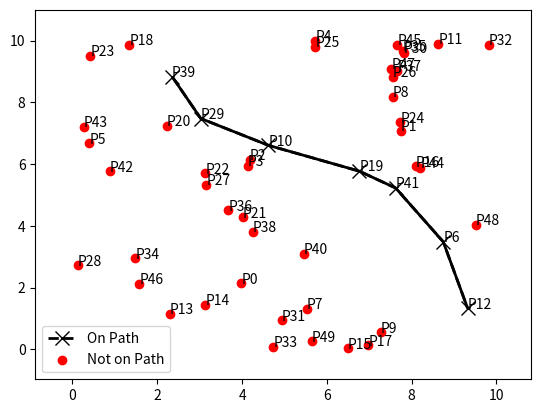

The matplotlib source for this figure:
import heapq
import timeit
import math
import matplotlib.pyplot as plt
import matplotlib.patches as patches
from matplotlib.path import Path
import random

def plot_path(coords, path):
    
    codes = [Path.MOVETO] + [Path.LINETO] * (len(path) - 1)

    path_obj = Path(path, codes)

    fig, ax = plt.subplots()
    
    patch = patches.PathPatch(path_obj, facecolor='none', lw=2)
    ax.add_patch(patch)
    
    xs_path, ys_path = zip(*path)
    ax.plot(xs_path, ys_path, 'x--', lw=2, color='black', ms=10, label='On Path')
    
    xs_not_on_path, ys_not_on_path = zip(*[coord for coord in coords if coord not in path])
    ax.scatter(xs_not_on_path, ys_not_on_path, marker='o', color='red', label='Not on Path')
    
    for i, coord in enumerate(coords):
        label = f'P{i}'
        ax.text(coord[0], coord[1], label)
    
    ax.legend()
    
    # Set limits and show plot
    ax.set_xlim(min(xs_path + xs_not_on_path) - 1, max(xs_path + xs_not_on_path) + 1)
    ax.set_ylim(min(ys_path + ys_not_on_path) - 1, max(ys_path + ys_not_on_path) + 1)
    
    plt.show()


class Node:
    def __init__(self, parent=None, position=None):
        self.parent = parent
        self.position = position
        self.cost_of_move = 0.0
        self.heuristic = 0.0
        self.total_cost = 0.0

    def __eq__(self, other):
        return math.isclose(self.position[0], other.position[0]) and math.isclose(
            self.position[1], other.position[1])

    def __lt__(self, other):
        if math.isclose(self.total_cost, other.total_cost):
            return id(self) < id(other)
        return self.total_cost < other.total_cost

def euclidean_distance(pos1, pos2):
    return math.sqrt((pos1[0] - pos2[0]) ** 2 + (pos1[1] - pos2[1]) ** 2)

def find_closest_neighbors(coord, coords, num_neighbors):
    return heapq.nsmallest(num_neighbors, coords, key=lambda x: euclidean_distance(coord, x))

def neighbors_in_circle(center, coords, diameter):
    return [coord for coord in coords if euclidean_distance(center, coord) <= diameter]

def astar(coords, start, end, method):
    start_node = Node(None, start)
    start_node.cost_of_move = start_node.heuristic = start_node.total_cost = 0.0

    end_node = Node(None, end)
    end_node.cost_of_move = end_node.heuristic = end_node.total_cost = 0.0

    open_list = []
    closed_set = set()

    heapq.heappush(open_list, start_node)

    while open_list:
        current_node = heapq.heappop(open_list)
        closed_set.add(current_node.position)

        if current_node == end_node:
            path = []
            while current_node:
                path.append(current_node.position)
                current_node = current_node.parent
            return path[::-1]

        neighbors = [
            (x, y)
            for x, y in coords
            if (x, y) not in closed_set and (x, y) != current_node.position
        ]

        if method == "circle":
            closest_neighbors = neighbors_in_circle(current_node.position, neighbors, 3)
        elif method == "closest_n":
            closest_neighbors = find_closest_neighbors(current_node.position, neighbors, 4)

        if closest_neighbors == []:
            print("Increase the diameter value")
            break

        children = [
            Node(current_node, neighbor)
            for neighbor in closest_neighbors
        ]

        for child in children:
            child.cost_of_move = (
                current_node.cost_of_move + euclidean_distance(current_node.position, child.position)
            )
            child.heuristic = euclidean_distance(child.position, end_node.position)
            child.total_cost = child.cost_of_move + child.heuristic
            heapq.heappush(open_list, child)


def create_random_coordinates(num_coordinates,max_lim):
    coordinates = [(random.uniform(0, max_lim), random.uniform(0, max_lim)) for _ in range(num_coordinates)]
    return coordinates

def search():

    coord = create_random_coordinates(50,10)
    start = random.choice(coord)
    end = heapq.nlargest(1,coord,key= lambda x: euclidean_distance(start,x))[0]
    
    astar_time_circle = timeit.timeit(lambda: astar(coord, start, end,"circle"), number=1)
    astar_time_closest_n = timeit.timeit(lambda: astar(coord, start, end,"circle"), number=1)
    print(f"Total running time for circle method: {astar_time_circle * 10**3:.3f} ms")
    print(f"Total running time for closest n method: {astar_time_closest_n * 10**3:.3f} ms")

    path1 = astar(coord, start, end, "circle")
    path2 = astar(coord, start, end, "closest_n")
    if path1 and path2:
        '''print("Path found:", path1)
        print("Path found:", path2)'''
        plot_path(coord, path1)
        plot_path(coord, path2)
    else:
        print("No path found.")

if __name__ == "__main__":
    search()
